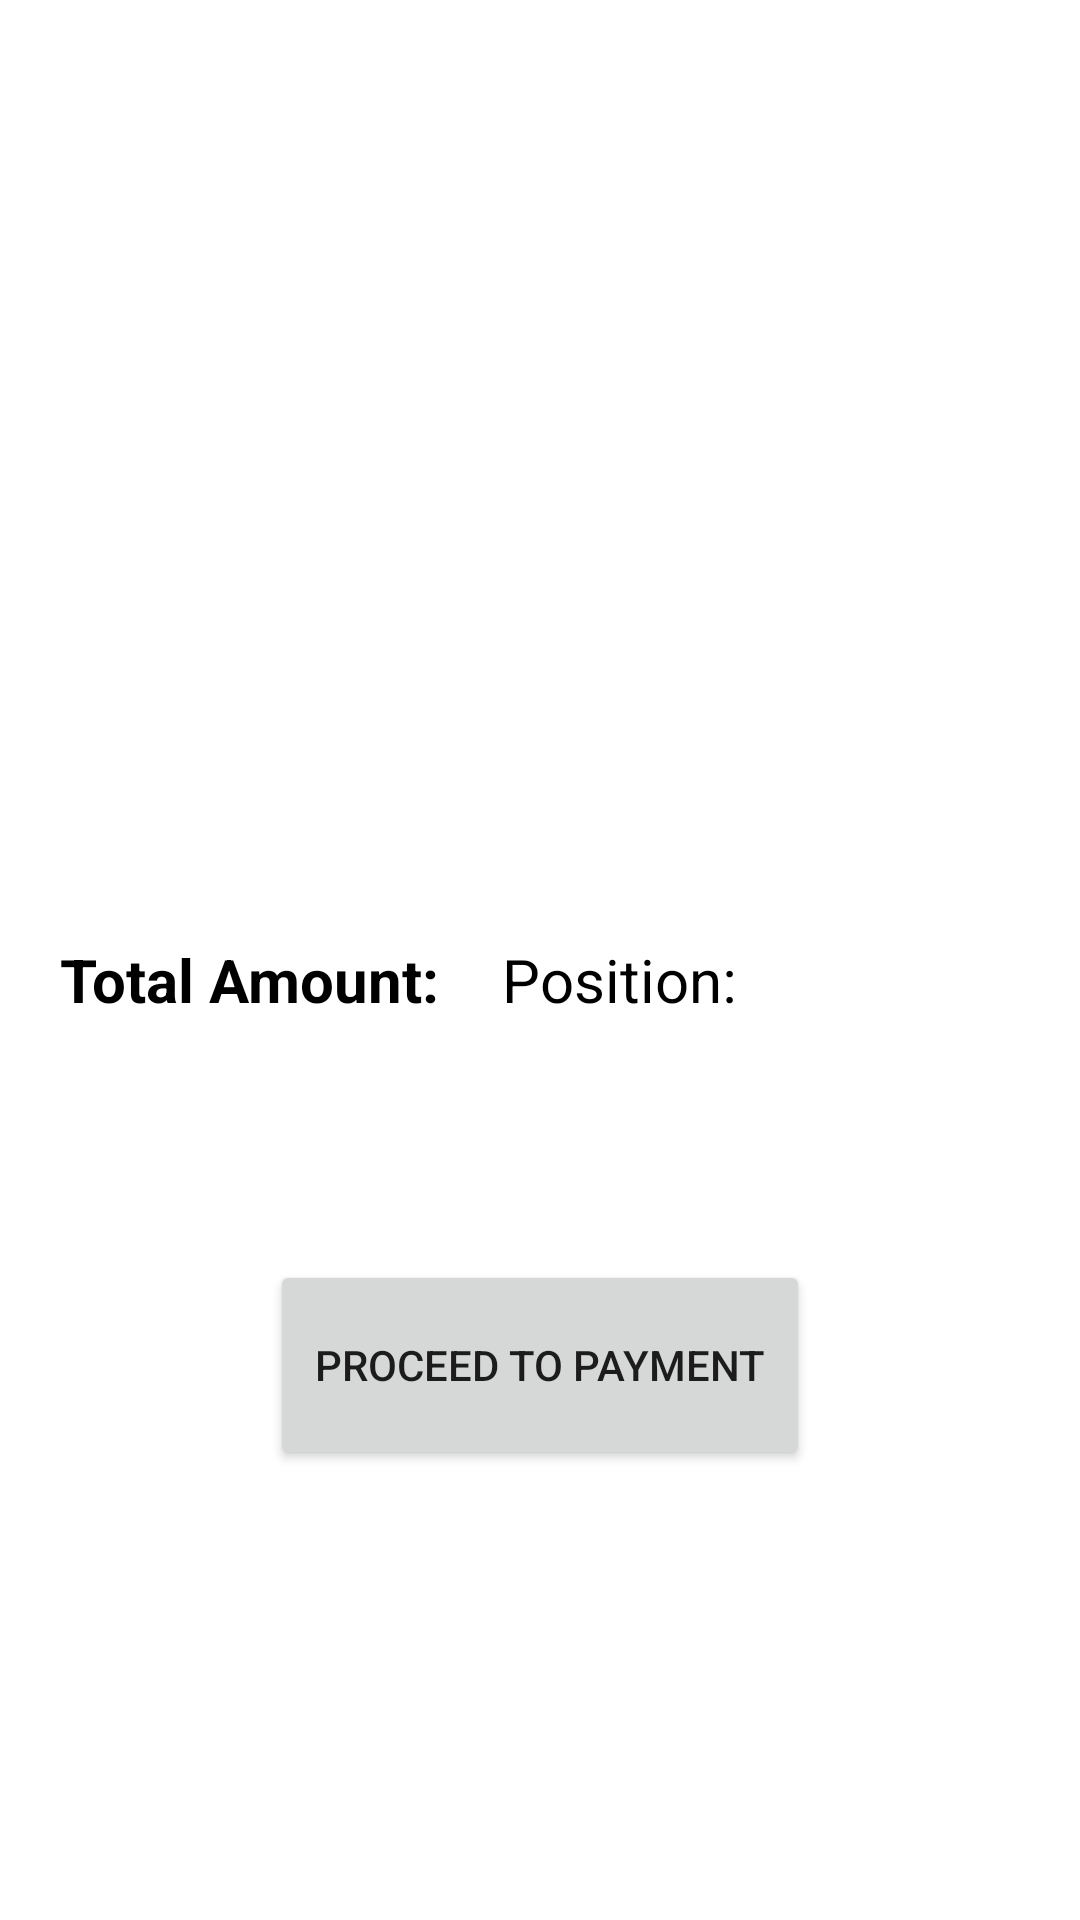

Reconstruct the res/layout file that produces this screen, plus the resources it refers to.
<!-- AndroidManifest.xml: application theme Theme.Assignment4 -->
<!-- res/layout/activity_payment.xml -->
<?xml version="1.0" encoding="utf-8"?>
<RelativeLayout xmlns:android="http://schemas.android.com/apk/res/android"
    xmlns:app="http://schemas.android.com/apk/res-auto"
    xmlns:tools="http://schemas.android.com/tools"
    android:layout_width="match_parent"
    android:layout_height="match_parent"
    tools:context=".Payment">

    <ScrollView
        android:layout_width="match_parent"
        android:layout_height="match_parent">


    <RelativeLayout
        android:id="@+id/rl"
        android:layout_width="match_parent"
        android:layout_height="match_parent">

        <androidx.recyclerview.widget.RecyclerView
            android:id="@+id/paymentRV"
            android:layout_width="match_parent"
            android:layout_height="400dp"></androidx.recyclerview.widget.RecyclerView>


    </RelativeLayout>

    </ScrollView>


    <TextView
        android:id="@+id/cname"
        android:layout_width="wrap_content"
        android:layout_height="wrap_content"
        android:layout_marginLeft="20dp"
        android:layout_alignParentBottom="true"
        android:layout_marginBottom="300dp"
        android:layout_marginTop="10dp"
        android:maxLines="1"
        android:text="Total Amount:"
        android:textColor="@color/black"
        android:textSize="20dp"
        android:textStyle="bold"/>

    <TextView
        android:id="@+id/ttlPrice"
        android:layout_width="190dp"
        android:layout_height="wrap_content"
        android:layout_alignParentBottom="true"
        android:layout_marginLeft="21dp"
        android:layout_marginTop="10dp"
        android:layout_marginBottom="300dp"
        android:layout_toRightOf="@id/cname"
        android:text="Position:"
        android:textColor="@color/black"
        android:textSize="20sp" />

    <androidx.appcompat.widget.AppCompatButton
        android:id="@+id/proceedPurchase"
        android:layout_width="180dp"
        android:layout_height="70dp"
        android:layout_marginBottom="150dp"
        android:layout_alignParentBottom="true"
        android:layout_centerHorizontal="true"
        android:layout_marginTop="70dp"
        android:text="Proceed to Payment" />



</RelativeLayout>
<!-- resources referenced by this layout -->
<resources>
  <style name="Theme.Assignment4" parent="Theme.MaterialComponents.DayNight.DarkActionBar">
          
          <item name="colorPrimary">@color/white</item>
          <item name="colorPrimaryVariant">@color/black</item>
          <item name="colorOnPrimary">@color/white</item>
          
          <item name="colorSecondary">@color/teal_200</item>
          <item name="colorSecondaryVariant">@color/teal_700</item>
          <item name="colorOnSecondary">@color/black</item>
  
          
          <item name="android:statusBarColor" tools:targetApi="l">?attr/colorPrimaryVariant</item>
          
      </style>
  <!-- not gathered from this repository: default colours our renderer supplied (Android Studio template values) -->
  <color name="teal_200">#FF03DAC5</color>
  <color name="teal_700">#FF018786</color>
  <color name="black">#FF000000</color>
  <color name="white">#FFFFFFFF</color>
</resources>
